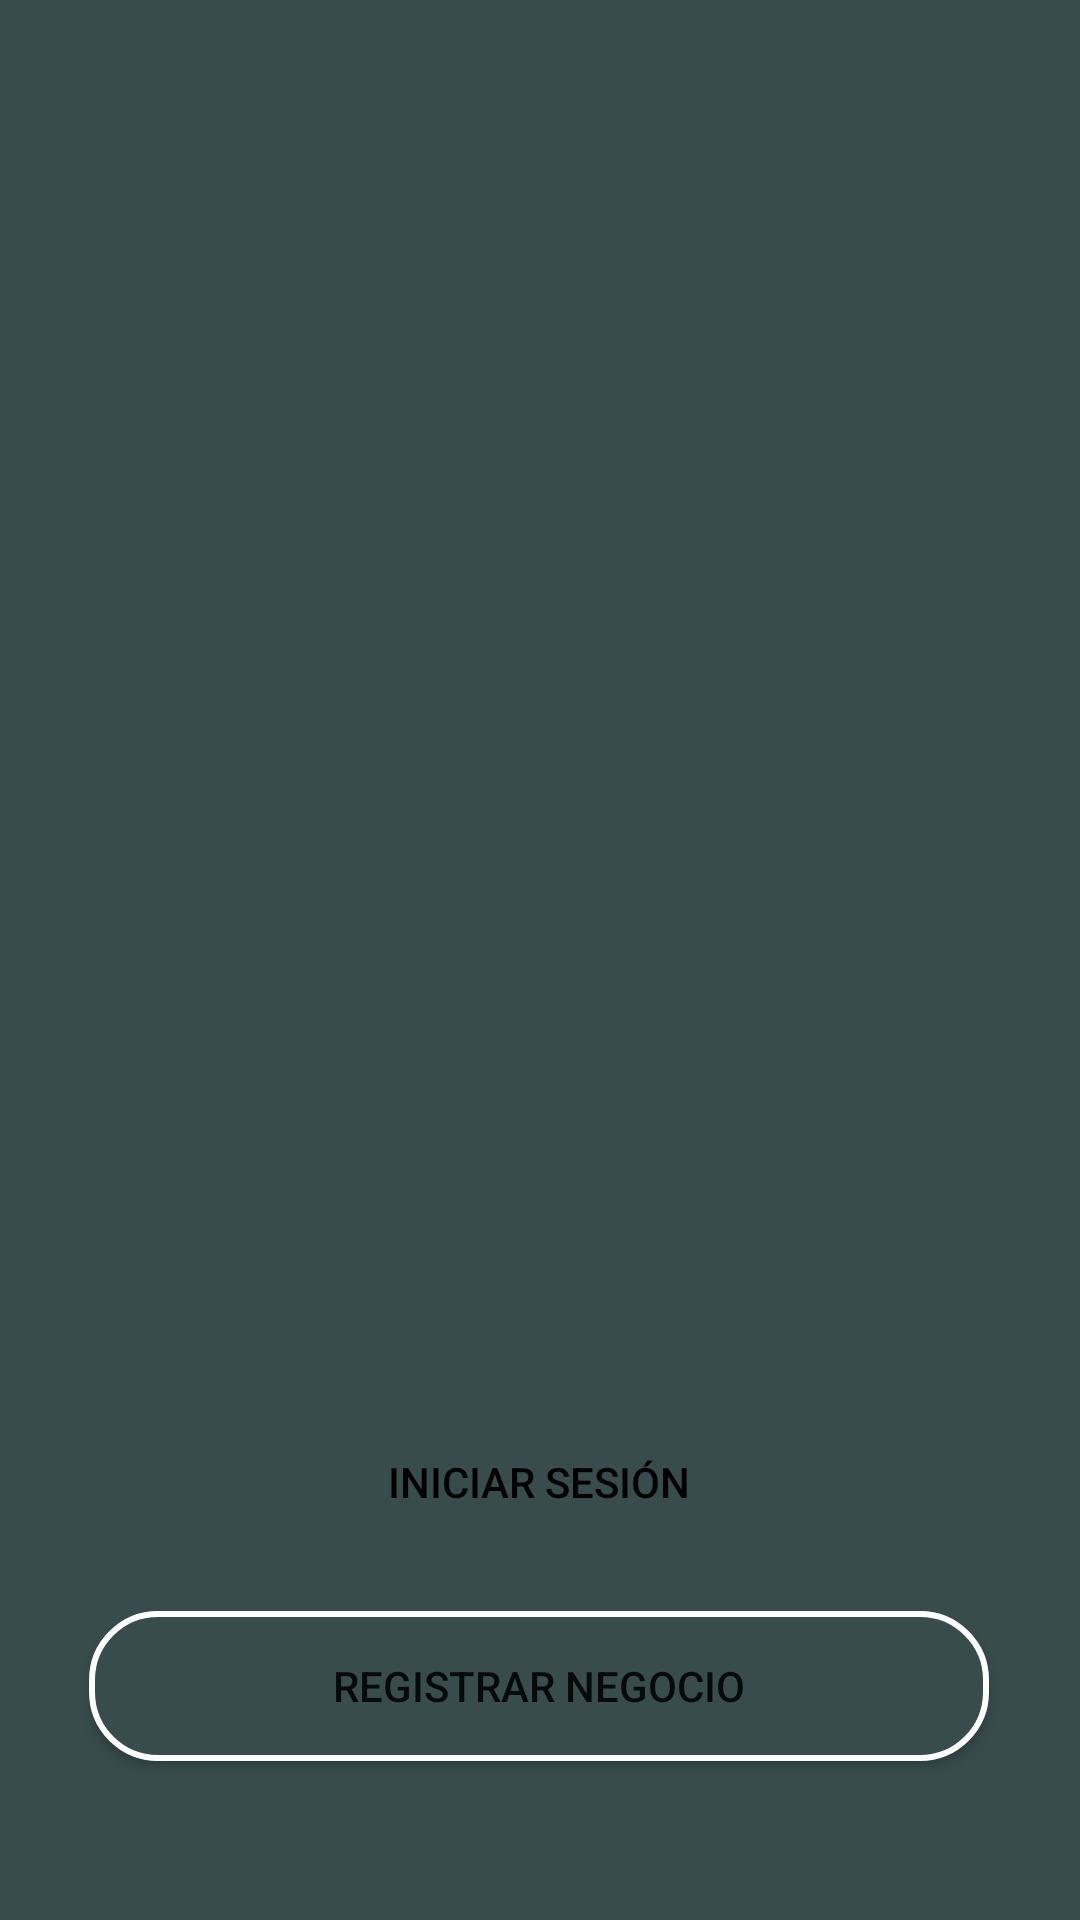

Here is an Android app screen rendered from its layout file. Give the layout XML and the strings, colors and styles it references.
<!-- AndroidManifest.xml: application theme Theme.PantalleBienvenidaa -->
<!-- res/layout/activity_main.xml -->
<?xml version="1.0" encoding="utf-8"?>
<android.support.constraint.ConstraintLayout xmlns:android="http://schemas.android.com/apk/res/android"
    xmlns:app="http://schemas.android.com/apk/res-auto"
    xmlns:tools="http://schemas.android.com/tools"
    android:layout_width="match_parent"
    android:layout_height="match_parent"
    android:background="@color/colorPantalla"
    android:backgroundTint="@color/colorPantalla"
    tools:context=".MainActivity">

    <ImageView
        android:id="@+id/imagen_logo"
        android:layout_width="wrap_content"
        android:layout_height="wrap_content"
        app:srcCompat="@drawable/ic_logo"
        tools:ignore="MissingConstraints" />

    <Button
        android:id="@+id/pantalla_registrar"
        android:layout_width="300dp"
        android:layout_height="50dp"
        android:background="@drawable/button_border"
        android:contentDescription="@string/b_registrar"

        android:onClick="siguienteR"
        android:text="@string/b_registrar"
        app:layout_constraintBottom_toBottomOf="parent"
        app:layout_constraintEnd_toEndOf="parent"
        app:layout_constraintHorizontal_bias="0.495"
        app:layout_constraintLeft_toLeftOf="parent"
        app:layout_constraintRight_toRightOf="parent"
        app:layout_constraintStart_toStartOf="parent"
        app:layout_constraintTop_toTopOf="parent"

        app:layout_constraintVertical_bias="0.91"
        tools:ignore="MissingConstraints" />

    <Button
        android:id="@+id/button_login"
        android:layout_width="300dp"
        android:layout_height="50dp"
        android:background="@drawable/button_radius"

        android:onClick="siguienteIS"
        android:text="@string/b_login"
        android:textColor="@color/black"
        app:layout_constraintBottom_toBottomOf="parent"
        app:layout_constraintEnd_toEndOf="parent"
        app:layout_constraintHorizontal_bias="0.495"
        app:layout_constraintLeft_toLeftOf="parent"
        app:layout_constraintRight_toRightOf="parent"
        app:layout_constraintStart_toStartOf="parent"
        app:layout_constraintTop_toTopOf="parent"
        app:layout_constraintVertical_bias="0.795"
        tools:ignore="MissingConstraints" />

</android.support.constraint.ConstraintLayout>
<!-- resources referenced by this layout -->
<resources>
  <color name="black">#FF000000</color>
  <color name="colorPantalla">#384C4C</color>
  <!-- drawable button_border (drawable-v24) -->
  <?xml version="1.0" encoding="utf-8"?>
  <shape xmlns:android="http://schemas.android.com/apk/res/android">
      <solid android:color="@color/colorPantalla"/>
      <corners android:radius="22dp"/>
      <stroke android:width="2dp"
          android:color="@color/white"/>
  </shape>
  <string name="b_login">Iniciar sesión</string>
  <string name="b_registrar">Registrar negocio</string>
  <style name="Theme.PantalleBienvenidaa" parent="Theme.AppCompat.DayNight.NoActionBar">
          
          <item name="colorPrimary">@color/purple_500</item>
          <item name="colorPrimaryDark">@color/black</item>
          <item name="colorAccent">@color/teal_200</item>
          
      </style>
  <color name="white">#FFFFFFFF</color>
  <color name="purple_500">#FF6200EE</color>
  <color name="teal_200">#FF03DAC5</color>
</resources>
